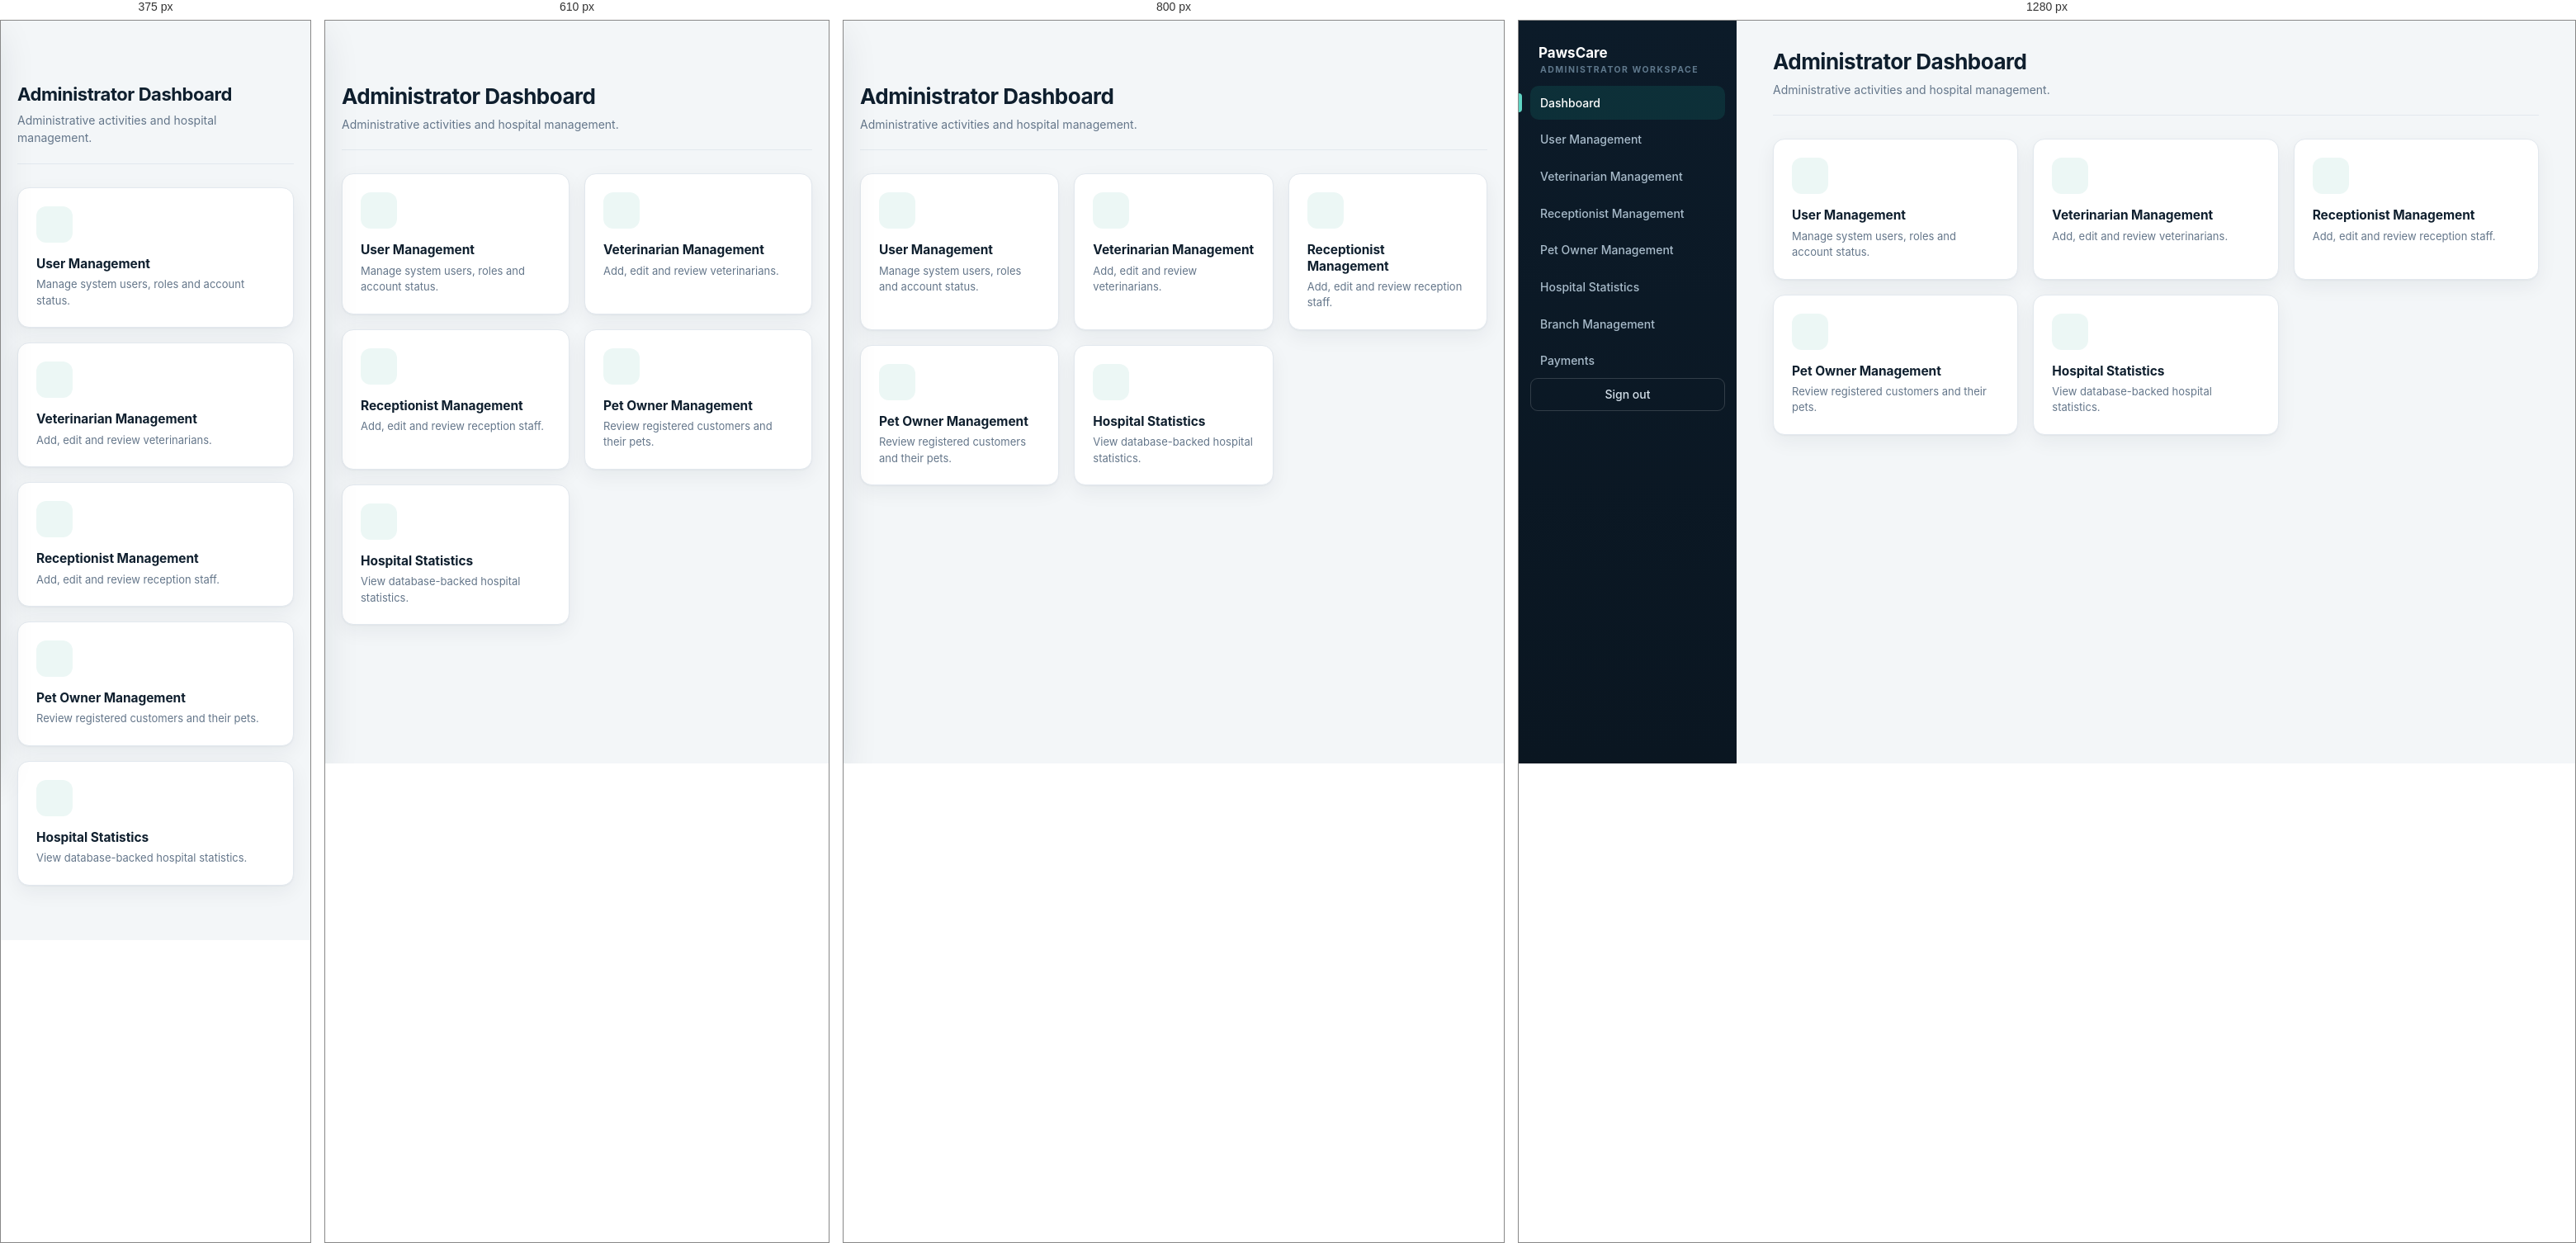
Rendered at 375 px, 610 px, 800 px and 1280 px, left to right.

<!-- file: admin.html -->
<!doctype html>
<html>
<head>
<meta charset="utf-8">
<meta name="viewport" content="width=device-width,initial-scale=1">
<title>Administrator Dashboard | PawsCare</title>
<link rel="preconnect" href="https://fonts.googleapis.com"><link rel="preconnect" href="https://fonts.gstatic.com" crossorigin><link rel="stylesheet" href="https://fonts.googleapis.com/css2?family=Inter:wght@400;500;600;700;800&display=swap"><link rel="stylesheet" href="/css/theme.css"></head>
<body>
<div class="role-shell">
<aside class="role-sidebar">
<div class="role-brand">PawsCare</div>
<div class="role-sub">ADMINISTRATOR WORKSPACE</div>
<nav class="role-nav"><a class="active" href="/admin.html">Dashboard</a><a href="/admin-1.html">User Management</a><a href="/admin-2.html">Veterinarian Management</a><a href="/admin-3.html">Receptionist Management</a><a href="/admin-4.html">Pet Owner Management</a><a href="/admin-5.html">Hospital Statistics</a><a href="/admin-6.html">Branch Management</a><a href="/admin-7.html">Payments</a></nav>
<button class="role-logout" onclick="localStorage.clear();location='/login.html'">Sign out</button>
</aside>
<main class="role-main">
<header class="role-top"><div><h1>Administrator Dashboard</h1><p>Administrative activities and hospital management.</p></div></header>
<section class="summary-grid">
<a class="summary-card" href="/admin-1.html"><div class="icon">▣</div><h3>User Management</h3><p>Manage system users, roles and account status.</p></a>
<a class="summary-card" href="/admin-2.html"><div class="icon">+</div><h3>Veterinarian Management</h3><p>Add, edit and review veterinarians.</p></a>
<a class="summary-card" href="/admin-3.html"><div class="icon">+</div><h3>Receptionist Management</h3><p>Add, edit and review reception staff.</p></a>
<a class="summary-card" href="/admin-4.html"><div class="icon">◉</div><h3>Pet Owner Management</h3><p>Review registered customers and their pets.</p></a>
<a class="summary-card" href="/admin-5.html"><div class="icon">▤</div><h3>Hospital Statistics</h3><p>View database-backed hospital statistics.</p></a>
</section>
</main>
</div>
<script src="/js/shell.js" defer></script></body>
</html>


/* @media block from css/theme.css */
@media (max-width: 700px) { .field-grid { grid-template-columns: 1fr; } }

/* @media block from css/theme.css */
@media (max-width: 980px) {
    .auth-page { grid-template-columns: 1fr; }
    .auth-aside { display: none; }
    .auth-main { background: linear-gradient(160deg, #0c2230, #0a1a27); }
}

/* @media block from css/theme.css */
@media (max-width: 900px) {
    .menu-toggle { display: inline-flex; }
    .role-sidebar, .ph-sidebar { transform: translateX(-102%); transition: transform .22s ease; box-shadow: var(--shadow-lg); }
    body.nav-open .role-sidebar, body.nav-open .ph-sidebar { transform: none; }
    body.nav-open .scrim { display: block; position: fixed; inset: 0; background: rgba(8,20,32,.5); z-index: 35; }
    .role-main, .ph-main { margin-left: 0; width: 100%; padding: 76px 20px 40px; }
    .role-top, .ph-top { flex-direction: column; align-items: flex-start; }
    .top-actions { display: none; }
    .grid { grid-template-columns: 1fr; }
    .card, .content-card, .panel { padding: 20px; }
    .dispense-form, .search-row { flex-direction: column; align-items: stretch; }
    .form-grid { grid-template-columns: 1fr; }
}

/* @media block from css/theme.css */
@media (max-width: 520px) {
    .role-top h1, .ph-top h2 { font-size: 22px; }
    .auth-card { padding: 28px 22px; }
    .bar-row { grid-template-columns: 90px 1fr 40px; }
}